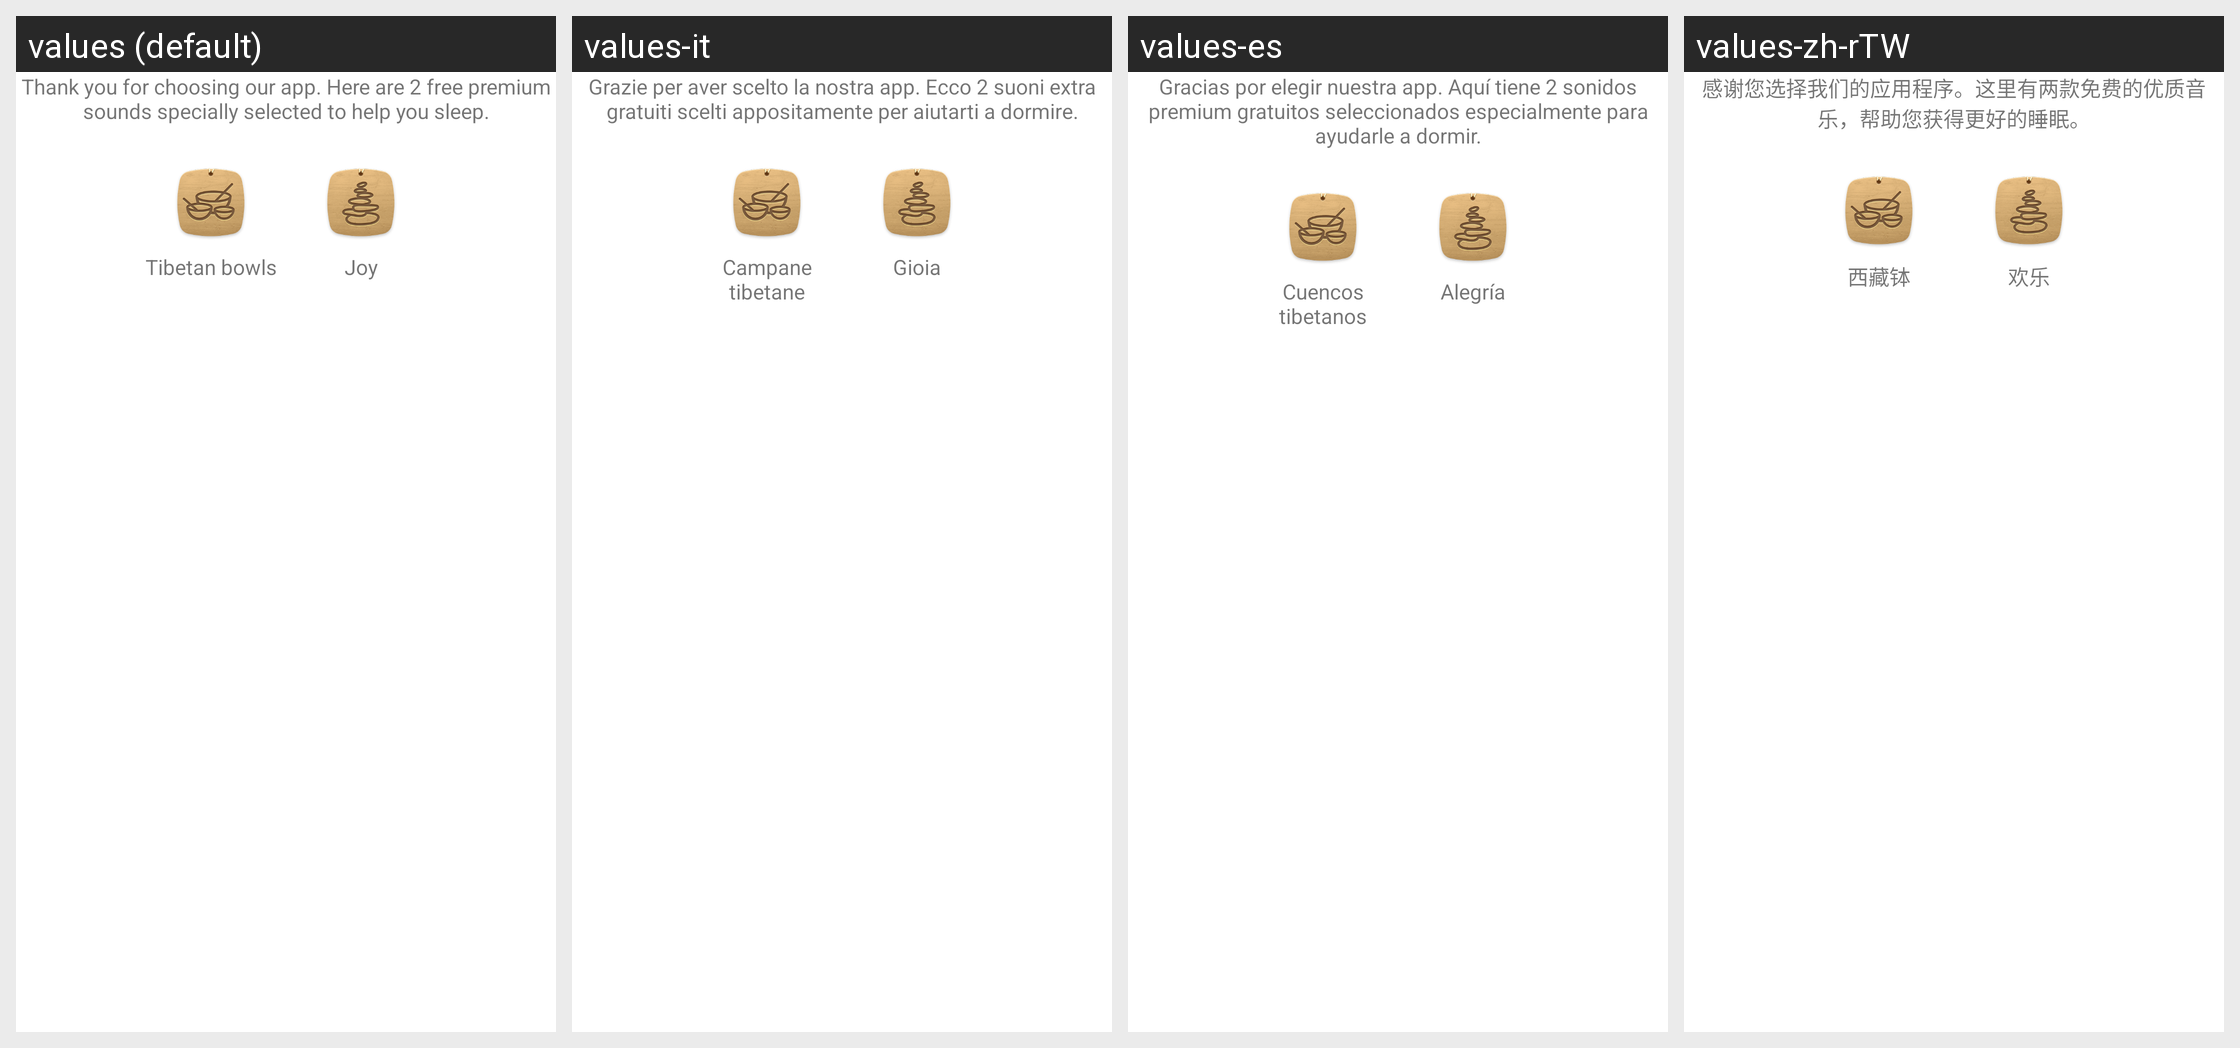

The Android screen above is rendered under several locales of the same app. Produce the string resources it draws, with the default and per-locale values.
Android screen res/layout/gift_dialog_content.xml rendered under 4 locales, left to right: values (default), values-it, values-es, values-zh-rTW. Device: Nexus 5 (rendered at 1080×1920; each locale shown at half size, 540×960, under a caption strip naming it); theme Theme.RelaxTranslucentNoBar.
Other locales in the repository, not shown: values-af, values-ar, values-bn, values-cs, values-da, values-de, values-el, values-es-rES, values-fi, values-fr, values-gu, values-hi, values-hr, values-hu, values-id, values-in, values-ja, values-kn, values-ko, values-ml, values-mr, values-ms, values-nb, values-nl, values-pa, values-pl, values-pt, values-pt-rPT, values-ru, values-sk, values-sv, values-ta, values-te, values-th, values-tl, values-tr, values-vi, values-zh, values-zh-rCN, values-zh-rHK.
Strings drawn on this screen, with the default value and each locale's value (text and hints the layout hard-codes, and strings that could not be matched under every locale, appear in the picture but are not listed):

sound_label_125
  values: Tibetan bowls
  values-it: Campane tibetane
  values-es: Cuencos tibetanos
  values-zh-rTW: 西藏钵

sound_label_126
  values: Joy
  values-it: Gioia
  values-es: Alegría
  values-zh-rTW: 欢乐
